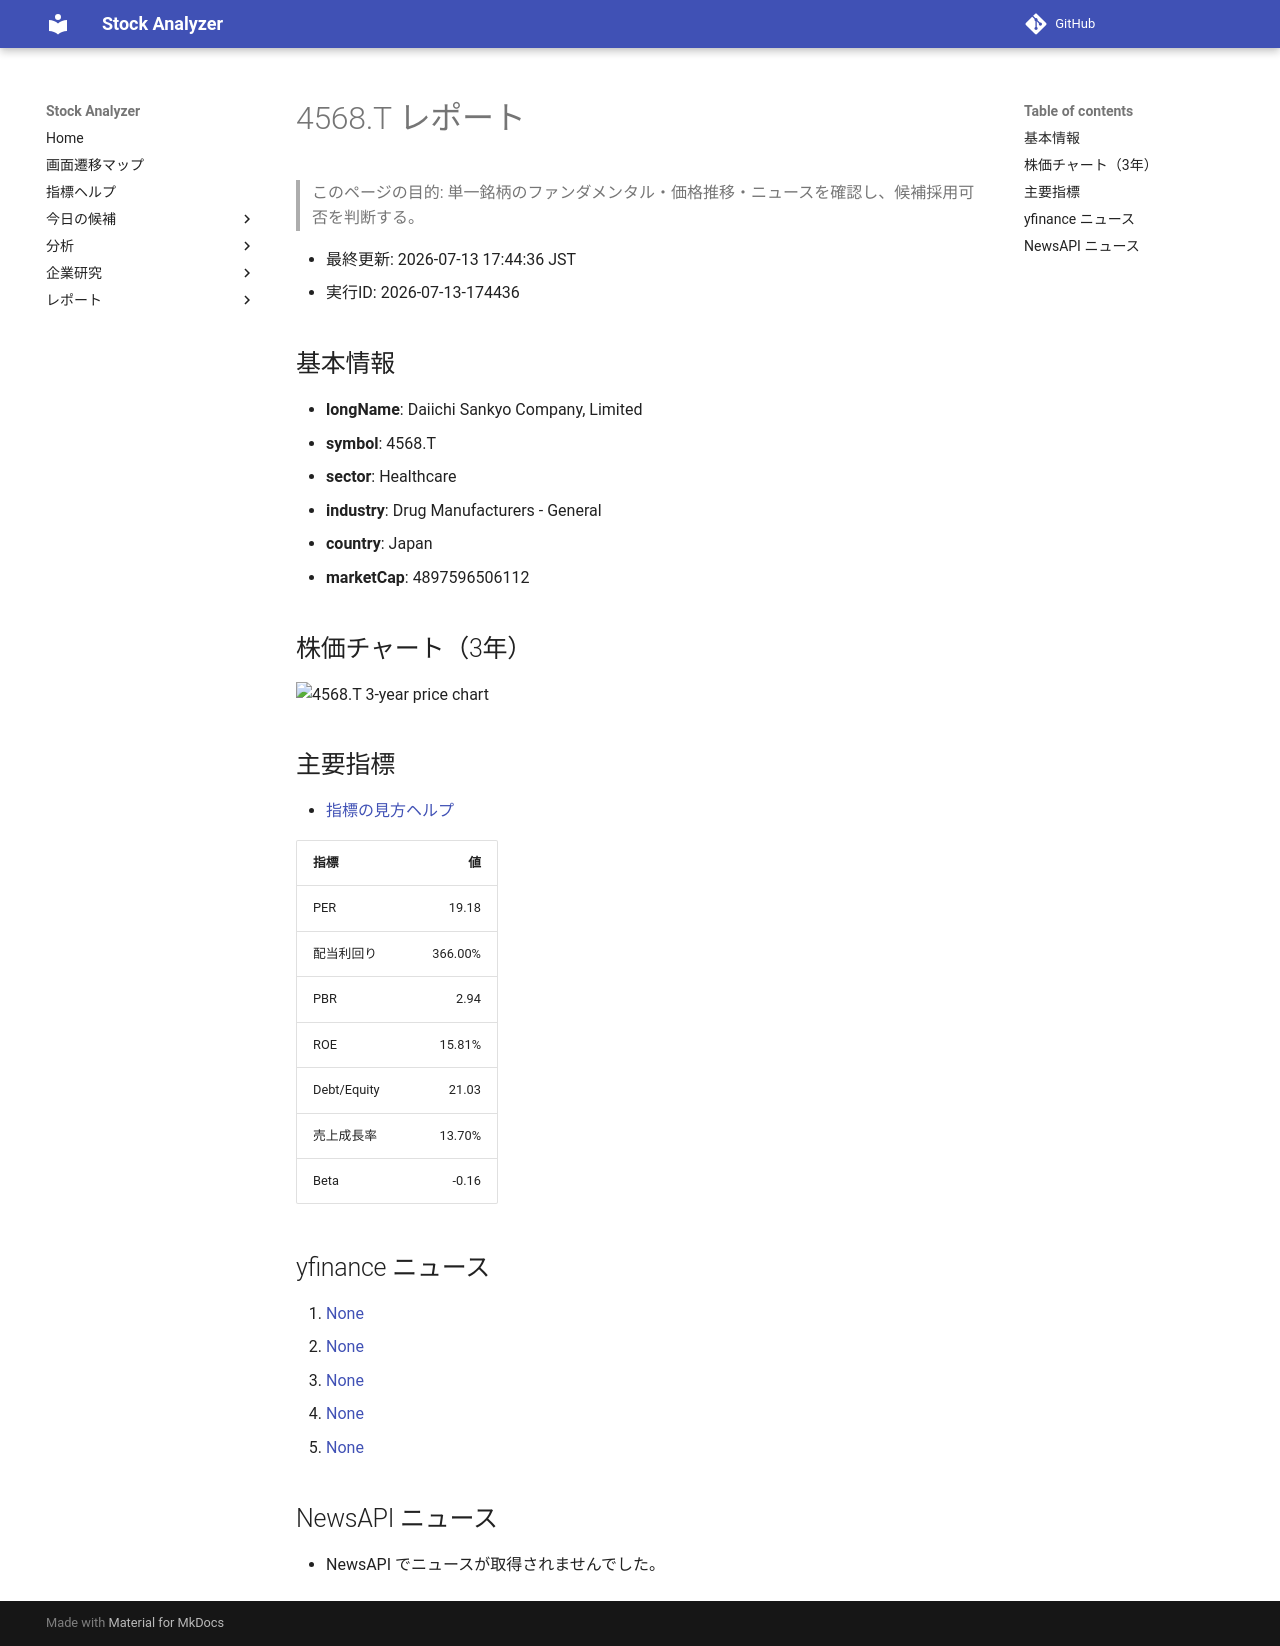

repository: Yumi-note/Making-APP · page: reports/2026-07-13/174436/4568_T/index.html · generator: mkdocs

# 4568.T レポート

> このページの目的: 単一銘柄のファンダメンタル・価格推移・ニュースを確認し、候補採用可否を判断する。

- 最終更新: 2026-07-13 17:44:36 JST
- 実行ID: 2026-07-13-174436

## 基本情報

- **longName**: Daiichi Sankyo Company, Limited
- **symbol**: 4568.T
- **sector**: Healthcare
- **industry**: Drug Manufacturers - General
- **country**: Japan
- **marketCap**: 4897596506112

## 株価チャート（3年）

![4568.T 3-year price chart](4568_T_3y.png)

## 主要指標

- [指標の見方ヘルプ](../../../../indicators.md)

| 指標 | 値 |
|---|---:|
| PER | 19.18 |
| 配当利回り | 366.00% |
| PBR | 2.94 |
| ROE | 15.81% |
| Debt/Equity | 21.03 |
| 売上成長率 | 13.70% |
| Beta | -0.16 |

## yfinance ニュース

1. [None](None)
2. [None](None)
3. [None](None)
4. [None](None)
5. [None](None)

## NewsAPI ニュース

- NewsAPI でニュースが取得されませんでした。
